Run: headless pygame with SDL's dummy video driver; simulated clock (each Clock.tick advances the game by its frame time, no real sleeping); random seed 0; keys injected as events and as key.get_pressed() state; mouse plan: one left click at the window centre at the start of phase 2, then a move to the lower-right quarter at the start of phase 3.
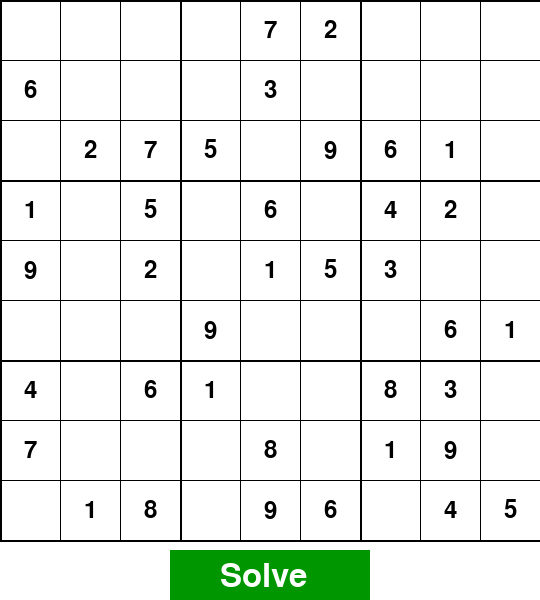
Frame 1 of 4 · flips 1–60 · no input
Frame 2 of 4 · flips 61–180 · clicked the window centre · tapped SPACE, RETURN · held RIGHT (→), D · screen unchanged from frame 1, image omitted
Frame 3 of 4 · flips 181–300 · moved the mouse to the lower-right quarter · held DOWN (↓), S · screen unchanged from frame 2, image omitted
Frame 4 of 4 · flips 301–420 · held LEFT (←), A, UP (↑), W · screen unchanged from frame 3, image omitted

The pygame program that drew these frames:

import pygame
import sys

# Initialize Pygame
pygame.init()

# Define constants
WIDTH, HEIGHT = 540, 600  # Window size (extra space for button)
GRID_SIZE = 9  # 9x9 grid
CELL_SIZE = WIDTH // GRID_SIZE  # Size of each cell
LINE_WIDTH = 2  # Thickness of the grid lines
FONT = pygame.font.Font(None, 36)  # Font for numbers
BUTTON_FONT = pygame.font.Font(None, 48)

# Colors
WHITE = (255, 255, 255)
BLACK = (0, 0, 0)
GRAY = (200, 200, 200)
BLUE = (0, 0, 255)

# Button
BUTTON_COLOR = (0, 150, 0)
BUTTON_HOVER_COLOR = (0, 200, 0)
BUTTON_TEXT_COLOR = WHITE

# Sample Sudoku board
board = [
    [0, 0, 0,  0, 7, 2,  0, 0, 0],
    [6, 0, 0,  0, 3, 0,  0, 0, 0],
    [0, 2, 7,  5, 0, 9,  6, 1, 0],

    [1, 0, 5,  0, 6, 0,  4, 2, 0],
    [9, 0, 2,  0, 1, 5,  3, 0, 0],
    [0, 0, 0,  9, 0, 0,  0, 6, 1],

    [4, 0, 6,  1, 0, 0,  8, 3, 0],
    [7, 0, 0,  0, 8, 0,  1, 9, 0],
    [0, 1, 8,  0, 9, 6,  0, 4, 5],
]

original_board = [row[:] for row in board]  # Store original board for comparison


# Create a window
screen = pygame.display.set_mode((WIDTH, HEIGHT))
pygame.display.set_caption("Sudoku")

# Solver function (backtracking algorithm)
def is_valid(board, row, col, num):
    """Check if placing num in board[row][col] is valid."""
    for i in range(9):
        if board[row][i] == num or board[i][col] == num:
            return False
    box_row, box_col = row // 3 * 3, col // 3 * 3
    for i in range(box_row, box_row + 3):
        for j in range(box_col, box_col + 3):
            if board[i][j] == num:
                return False
    return True

def solve_sudoku(board):
    """Solve the Sudoku board using backtracking."""
    for row in range(9):
        for col in range(9):
            if board[row][col] == 0:
                for num in range(1, 10):
                    if is_valid(board, row, col, num):
                        board[row][col] = num
                        if solve_sudoku(board):
                            return True
                        board[row][col] = 0
                return False
    return True

def draw_grid():
    screen.fill(WHITE)
    for i in range(GRID_SIZE + 1):
        line_width = LINE_WIDTH if i % 3 == 0 else 1
        pygame.draw.line(screen, BLACK, (i * CELL_SIZE, 0), (i * CELL_SIZE, WIDTH), line_width)
        pygame.draw.line(screen, BLACK, (0, i * CELL_SIZE), (WIDTH, i * CELL_SIZE), line_width)

def draw_numbers(board):
    for i in range(GRID_SIZE):
        for j in range(GRID_SIZE):
            if board[i][j] != 0:
                color = BLACK if original_board[i][j] != 0 else BLUE  # Blue for solved values
                text = FONT.render(str(board[i][j]), True, color)
                x = j * CELL_SIZE + CELL_SIZE // 2 - text.get_width() // 2
                y = i * CELL_SIZE + CELL_SIZE // 2 - text.get_height() // 2
                screen.blit(text, (x, y))

def draw_button():
    button_rect = pygame.Rect(WIDTH // 2 - 100, HEIGHT - 50, 200, 50)
    mouse_pos = pygame.mouse.get_pos()

    if button_rect.collidepoint(mouse_pos):
        pygame.draw.rect(screen, BUTTON_HOVER_COLOR, button_rect)
    else:
        pygame.draw.rect(screen, BUTTON_COLOR, button_rect)

    button_text = BUTTON_FONT.render("Solve", True, BUTTON_TEXT_COLOR)
    screen.blit(button_text, (button_rect.x + 50, button_rect.y + 10))

    return button_rect

def main():
    solved = False
    while True:
        for event in pygame.event.get():
            if event.type == pygame.QUIT:
                pygame.quit()
                sys.exit()
            if event.type == pygame.MOUSEBUTTONDOWN:
                button_rect = draw_button()
                if button_rect.collidepoint(event.pos) and not solved:
                    solved = solve_sudoku(board)  # Solve the Sudoku puzzle

        draw_grid()
        draw_numbers(board)
        button_rect = draw_button()  # Draw the solve button

        pygame.display.update()

if __name__ == '__main__':
    main()
